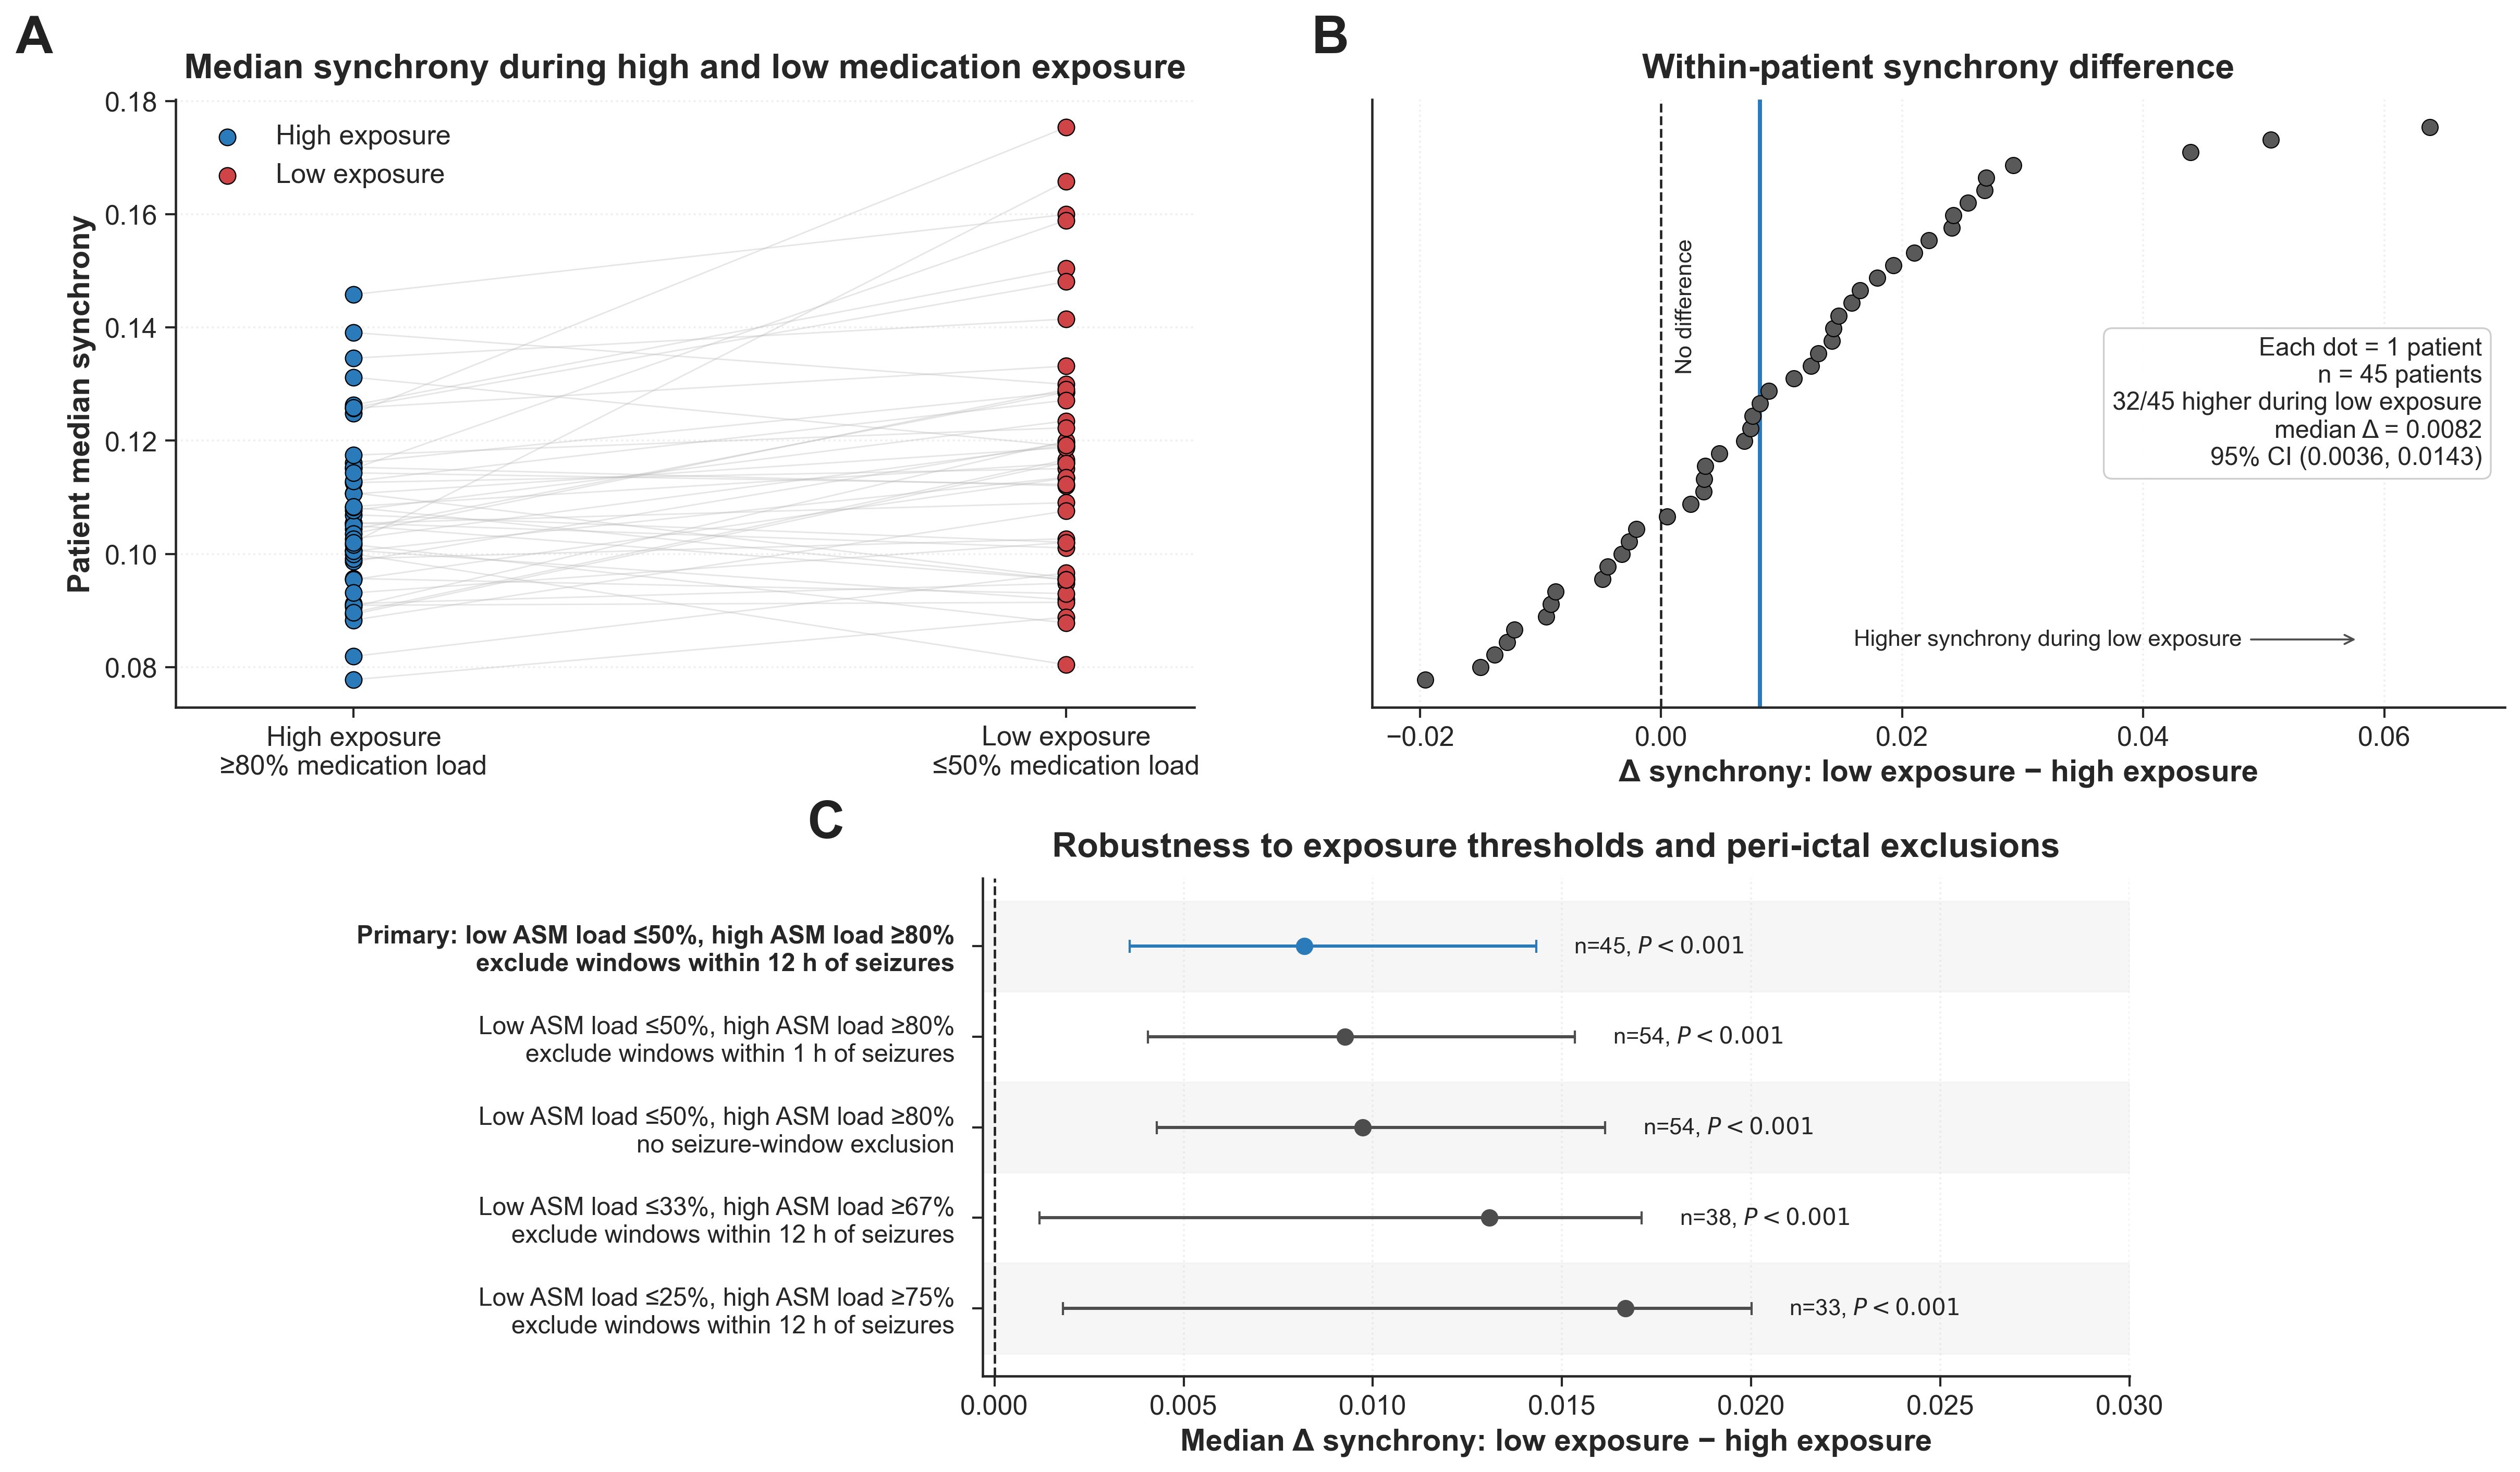

The Python source for this figure:
"""Brain manuscript version of the clinical exposure-state figure.

This keeps the same patient-level summaries as clinical_exposure_state_analysis.py
but uses manuscript-facing titles, labels, annotations, and sensitivity rows.

Run with:
    conda run -n cnt python brain_r2/clinical_exposure_state_analysis_brain_figure.py
"""

from __future__ import annotations

import os
import warnings

os.environ.setdefault("MPLCONFIGDIR", "/private/tmp/asm_synchrony_matplotlib")

import matplotlib.pyplot as plt
import numpy as np
import pandas as pd
from matplotlib.transforms import blended_transform_factory

import brain_figure_style as bfs
from clinical_exposure_state_analysis import (
    HIGH_THRESHOLD,
    LOW_THRESHOLD,
    MIN_ROWS_PER_STATE,
    SCRIPT_DIR,
    build_patient_summaries,
    paired_stats,
)

warnings.filterwarnings("ignore", category=UserWarning)


OUT_PNG = os.path.join(SCRIPT_DIR, "clinical_exposure_state_analysis_brain_figure.png")
OUT_PDF = os.path.join(SCRIPT_DIR, "clinical_exposure_state_analysis_brain_figure.pdf")
OUT_PATIENT_CSV = os.path.join(SCRIPT_DIR, "clinical_exposure_state_brain_figure_patient_summaries.csv")
OUT_STATS_CSV = os.path.join(SCRIPT_DIR, "clinical_exposure_state_brain_figure_stats.csv")
OUT_LEGEND_TXT = os.path.join(SCRIPT_DIR, "clinical_exposure_state_brain_figure_legend.txt")


def format_pvalue_math(p_value: float) -> str:
    """Format P values for figure text using the manuscript convention."""
    if not np.isfinite(p_value):
        return r"$P$ = NA"
    if p_value < 1e-3:
        return r"$P < 0.001$"
    return rf"$P = {p_value:.3f}$"


def format_pvalue_text(p_value: float) -> str:
    """Plain-text version for the companion legend note."""
    if not np.isfinite(p_value):
        return "P = NA"
    if p_value < 1e-3:
        return "P < 0.001"
    return f"P = {p_value:.3f}"


def compact_row_label(label: str) -> str:
    return label.replace("\n", "; ")


def sensitivity_grid_for_brain() -> pd.DataFrame:
    variants = [
        (
            "Primary: ±12 h exclusion",
            "Primary: low ASM load ≤50%, high ASM load ≥80%\nexclude windows within 12 h of seizures",
            "Main definition: low exposure ≤50%, high exposure ≥80%, excluding ±12 h around seizures.",
            LOW_THRESHOLD,
            HIGH_THRESHOLD,
            12 * 60,
        ),
        (
            "±1 h exclusion",
            "Low ASM load ≤50%, high ASM load ≥80%\nexclude windows within 1 h of seizures",
            "Less conservative peri-ictal exclusion with the same exposure thresholds.",
            LOW_THRESHOLD,
            HIGH_THRESHOLD,
            60,
        ),
        (
            "No seizure exclusion",
            "Low ASM load ≤50%, high ASM load ≥80%\nno seizure-window exclusion",
            "Same exposure thresholds without peri-ictal seizure exclusion.",
            LOW_THRESHOLD,
            HIGH_THRESHOLD,
            0,
        ),
        (
            "Low ≤33%, high ≥67%",
            "Low ASM load ≤33%, high ASM load ≥67%\nexclude windows within 12 h of seizures",
            "Alternative exposure threshold with ±12 h peri-ictal exclusion.",
            0.33,
            0.67,
            12 * 60,
        ),
        (
            "Low ≤25%, high ≥75%",
            "Low ASM load ≤25%, high ASM load ≥75%\nexclude windows within 12 h of seizures",
            "Stricter exposure separation with ±12 h peri-ictal exclusion.",
            0.25,
            0.75,
            12 * 60,
        ),
    ]

    rows = []
    for plot_label, row_label, purpose, low_threshold, high_threshold, exclusion in variants:
        summary = build_patient_summaries(
            low_threshold=low_threshold,
            high_threshold=high_threshold,
            peri_ictal_exclusion_min=exclusion,
            min_rows_per_state=MIN_ROWS_PER_STATE,
        )
        stats = paired_stats(summary, label=plot_label)
        stats.update(
            {
                "plot_label": plot_label,
                "row_label": row_label,
                "purpose": purpose,
                "low_threshold": low_threshold,
                "high_threshold": high_threshold,
                "peri_ictal_exclusion_min": exclusion,
            }
        )
        rows.append(stats)
    return pd.DataFrame(rows)


def plot_primary_pair(ax: plt.Axes, df: pd.DataFrame) -> None:
    for _, row in df.iterrows():
        ax.plot(
            [0, 1],
            [row["high_asm_median_synchrony"], row["low_asm_median_synchrony"]],
            color=bfs.LINK_GRAY,
            alpha=0.34,
            linewidth=0.70,
            zorder=1,
        )

    ax.scatter(
        np.zeros(len(df)),
        df["high_asm_median_synchrony"],
        s=58,
        color=bfs.BLUE,
        edgecolor="black",
        linewidth=0.55,
        zorder=5,
        label="High exposure",
    )
    ax.scatter(
        np.ones(len(df)),
        df["low_asm_median_synchrony"],
        s=58,
        color=bfs.RED,
        edgecolor="black",
        linewidth=0.55,
        zorder=5,
        label="Low exposure",
    )

    ax.set_xlim(-0.25, 1.18)
    ax.set_xticks([0, 1])
    ax.set_xticklabels(
        ["High exposure\n≥80% medication load", "Low exposure\n≤50% medication load"],
        fontsize=bfs.TICK_LABEL_SIZE,
    )
    ax.set_ylabel(
        "Patient median synchrony",
        fontsize=bfs.AXIS_LABEL_SIZE,
        fontweight="bold",
    )
    ax.set_title(
        "Median synchrony during high and low medication exposure",
        fontsize=bfs.TITLE_SIZE,
        fontweight="bold",
        pad=10,
    )
    bfs.style_axes(ax, grid_axis="y")
    ax.tick_params(axis="both", labelsize=bfs.TICK_LABEL_SIZE)
    ax.legend(frameon=False, loc="upper left", fontsize=bfs.TICK_LABEL_SIZE)


def plot_patient_difference(ax: plt.Axes, df: pd.DataFrame, stats: dict) -> None:
    plot_df = df.sort_values("delta_low_minus_high").reset_index(drop=True)
    y = np.arange(len(plot_df))
    delta = plot_df["delta_low_minus_high"]

    ax.axvline(0, color=bfs.DARK, linestyle="--", linewidth=bfs.REFERENCE_LINE_WIDTH, zorder=1)
    ax.scatter(
        delta,
        y,
        s=55,
        color=bfs.POINT_GRAY,
        edgecolor="black",
        linewidth=0.50,
        zorder=5,
    )
    median_delta = stats["median_delta"]
    ax.axvline(median_delta, color=bfs.BLUE, linewidth=1.9, zorder=2)

    ax.set_yticks([])
    ax.set_xlim(-0.024, 0.070)
    ax.set_xlabel(
        "Δ synchrony: low exposure − high exposure",
        fontsize=bfs.AXIS_LABEL_SIZE,
        fontweight="bold",
    )
    ax.set_title(
        "Within-patient synchrony difference",
        fontsize=bfs.TITLE_SIZE,
        fontweight="bold",
        pad=10,
    )
    bfs.style_axes(ax, grid_axis="x")
    ax.tick_params(axis="both", labelsize=bfs.TICK_LABEL_SIZE)

    data_axes = blended_transform_factory(ax.transData, ax.transAxes)
    ax.text(
        0.0012,
        0.66,
        "No difference",
        transform=data_axes,
        ha="left",
        va="center",
        rotation=90,
        fontsize=bfs.SMALL_ANNOTATION_SIZE,
        bbox=dict(boxstyle="round,pad=0.20", facecolor="white", alpha=0.92, edgecolor="none"),
        zorder=20,
    )
    ax.annotate(
        "Higher synchrony during low exposure",
        xy=(0.058, 3.2),
        xytext=(0.016, 3.2),
        ha="left",
        va="center",
        fontsize=bfs.SMALL_ANNOTATION_SIZE,
        arrowprops=dict(arrowstyle="->", color=bfs.MID_GRAY, linewidth=0.9),
        zorder=20,
    )

    annotation = (
        "Each dot = 1 patient\n"
        f"n = {stats['n_patients']} patients\n"
        f"{stats['n_positive_delta']}/{stats['n_patients']} higher during low exposure\n"
        f"median Δ = {median_delta:.4f}\n"
        f"95% CI ({stats['median_delta_ci_low']:.4f}, {stats['median_delta_ci_high']:.4f})"
    )
    ax.text(
        0.98,
        0.50,
        annotation,
        transform=ax.transAxes,
        ha="right",
        va="center",
        fontsize=bfs.ANNOTATION_SIZE,
        bbox=dict(boxstyle="round,pad=0.35", facecolor="white", alpha=0.96, edgecolor=bfs.BOX_EDGE),
        zorder=20,
    )


def plot_sensitivity(ax: plt.Axes, sens: pd.DataFrame) -> None:
    plot_df = sens.reset_index(drop=True)
    y = np.arange(len(plot_df))
    err_low = plot_df["median_delta"] - plot_df["median_delta_ci_low"]
    err_high = plot_df["median_delta_ci_high"] - plot_df["median_delta"]

    bfs.add_row_bands(ax, len(plot_df))
    ax.axvline(0, color=bfs.DARK, linestyle="--", linewidth=bfs.REFERENCE_LINE_WIDTH, zorder=1)
    for i, row in plot_df.iterrows():
        is_primary = row["plot_label"].startswith("Primary")
        color = bfs.BLUE if is_primary else bfs.MID_GRAY
        ax.errorbar(
            row["median_delta"],
            i,
            xerr=[[err_low.iloc[i]], [err_high.iloc[i]]],
            fmt="o",
            color=color,
            ecolor=color,
            capsize=3,
            markersize=7,
            linewidth=1.45,
            zorder=5,
        )
        ax.text(
            row["median_delta_ci_high"] + 0.001,
            i,
            f"n={int(row['n_patients'])}, {format_pvalue_math(row['wilcoxon_p_two_sided'])}",
            va="center",
            ha="left",
            fontsize=bfs.SMALL_ANNOTATION_SIZE,
        )

    ax.set_yticks(y)
    ax.set_yticklabels(plot_df["row_label"].tolist(), fontsize=bfs.COMPACT_TICK_LABEL_SIZE)
    ax.get_yticklabels()[0].set_fontweight("bold")
    ax.invert_yaxis()
    ax.set_xlabel(
        "Median Δ synchrony: low exposure − high exposure",
        fontsize=bfs.AXIS_LABEL_SIZE,
        fontweight="bold",
    )
    ax.set_title(
        "Robustness to exposure thresholds and peri-ictal exclusions",
        fontsize=bfs.TITLE_SIZE,
        fontweight="bold",
        pad=10,
    )
    bfs.style_axes(ax, grid_axis="x")
    ax.tick_params(axis="x", labelsize=bfs.TICK_LABEL_SIZE)
    ax.tick_params(axis="y", labelsize=bfs.COMPACT_TICK_LABEL_SIZE, pad=8)
    x_min = min(0.0, float(plot_df["median_delta_ci_low"].min()) - 0.0015)
    x_max = float(plot_df["median_delta_ci_high"].max()) + 0.010
    ax.set_xlim(x_min, x_max)


def plot_figure(primary: pd.DataFrame, stats: dict, sens: pd.DataFrame) -> None:
    bfs.set_brain_theme()
    fig = plt.figure(figsize=(16, 9.3), dpi=300, constrained_layout=True)
    outer = fig.add_gridspec(
        2,
        1,
        height_ratios=[1.08, 0.92],
        hspace=0.18,
    )
    top = outer[0].subgridspec(1, 3, width_ratios=[1.34, 0.13, 1.49], wspace=0.0)
    bottom = outer[1].subgridspec(1, 3, width_ratios=[0.55, 1.86, 0.55], wspace=0.02)
    ax_a = fig.add_subplot(top[0, 0])
    ax_b = fig.add_subplot(top[0, 2])
    ax_c = fig.add_subplot(bottom[0, 1])

    plot_primary_pair(ax_a, primary)
    plot_patient_difference(ax_b, primary, stats)
    plot_sensitivity(ax_c, sens)

    for label, ax, x in zip(["A", "B", "C"], [ax_a, ax_b, ax_c], [-0.12, -0.02, -0.12]):
        bfs.add_panel_label(ax, label, x=x, y=1.06)

    fig.savefig(OUT_PNG, dpi=300, bbox_inches="tight")
    fig.savefig(OUT_PDF, bbox_inches="tight")
    plt.close(fig)


def write_legend_note(stats: dict, sens: pd.DataFrame) -> None:
    row_notes = "\n".join(f"- {compact_row_label(row.row_label)}." for row in sens.itertuples())
    legend = (
        "Suggested Figure 2 legend note for the revised clinical exposure-state figure.\n\n"
        "ASM, anti-seizure medication. Panel A shows each patient's median synchrony during high "
        "and low medication exposure. Panel B shows the within-patient difference, calculated as "
        "low exposure minus high exposure. Positive values indicate higher synchrony during low "
        "medication exposure. Exact sign test, "
        f"{format_pvalue_text(stats['sign_test_p_two_sided'])}; Wilcoxon signed-rank test, "
        f"{format_pvalue_text(stats['wilcoxon_p_two_sided'])}. Panel C shows robustness analyses "
        "using the following definitions:\n"
        f"{row_notes}\n"
    )
    with open(OUT_LEGEND_TXT, "w", encoding="utf-8") as handle:
        handle.write(legend)


def main() -> None:
    print("Building Brain manuscript version of clinical exposure-state figure")
    primary = build_patient_summaries()
    stats = paired_stats(primary, label="primary")
    sens = sensitivity_grid_for_brain()

    primary.to_csv(OUT_PATIENT_CSV, index=False)
    sens.to_csv(OUT_STATS_CSV, index=False)
    write_legend_note(stats, sens)
    plot_figure(primary, stats, sens)

    print("\nPRIMARY EXPOSURE-STATE CONTRAST")
    print(
        f"  n = {stats['n_patients']} patients; "
        f"{stats['n_positive_delta']}/{stats['n_patients']} higher during low exposure"
    )
    print(
        f"  median delta = {stats['median_delta']:.6f} "
        f"(bootstrap 95% CI {stats['median_delta_ci_low']:.6f}, "
        f"{stats['median_delta_ci_high']:.6f})"
    )
    print(
        f"  sign test: {format_pvalue_text(stats['sign_test_p_two_sided'])}; "
        f"Wilcoxon signed-rank: {format_pvalue_text(stats['wilcoxon_p_two_sided'])}"
    )
    print("\nSaved:")
    print(f"  {OUT_PNG}")
    print(f"  {OUT_PDF}")
    print(f"  {OUT_PATIENT_CSV}")
    print(f"  {OUT_STATS_CSV}")
    print(f"  {OUT_LEGEND_TXT}")


if __name__ == "__main__":
    main()
